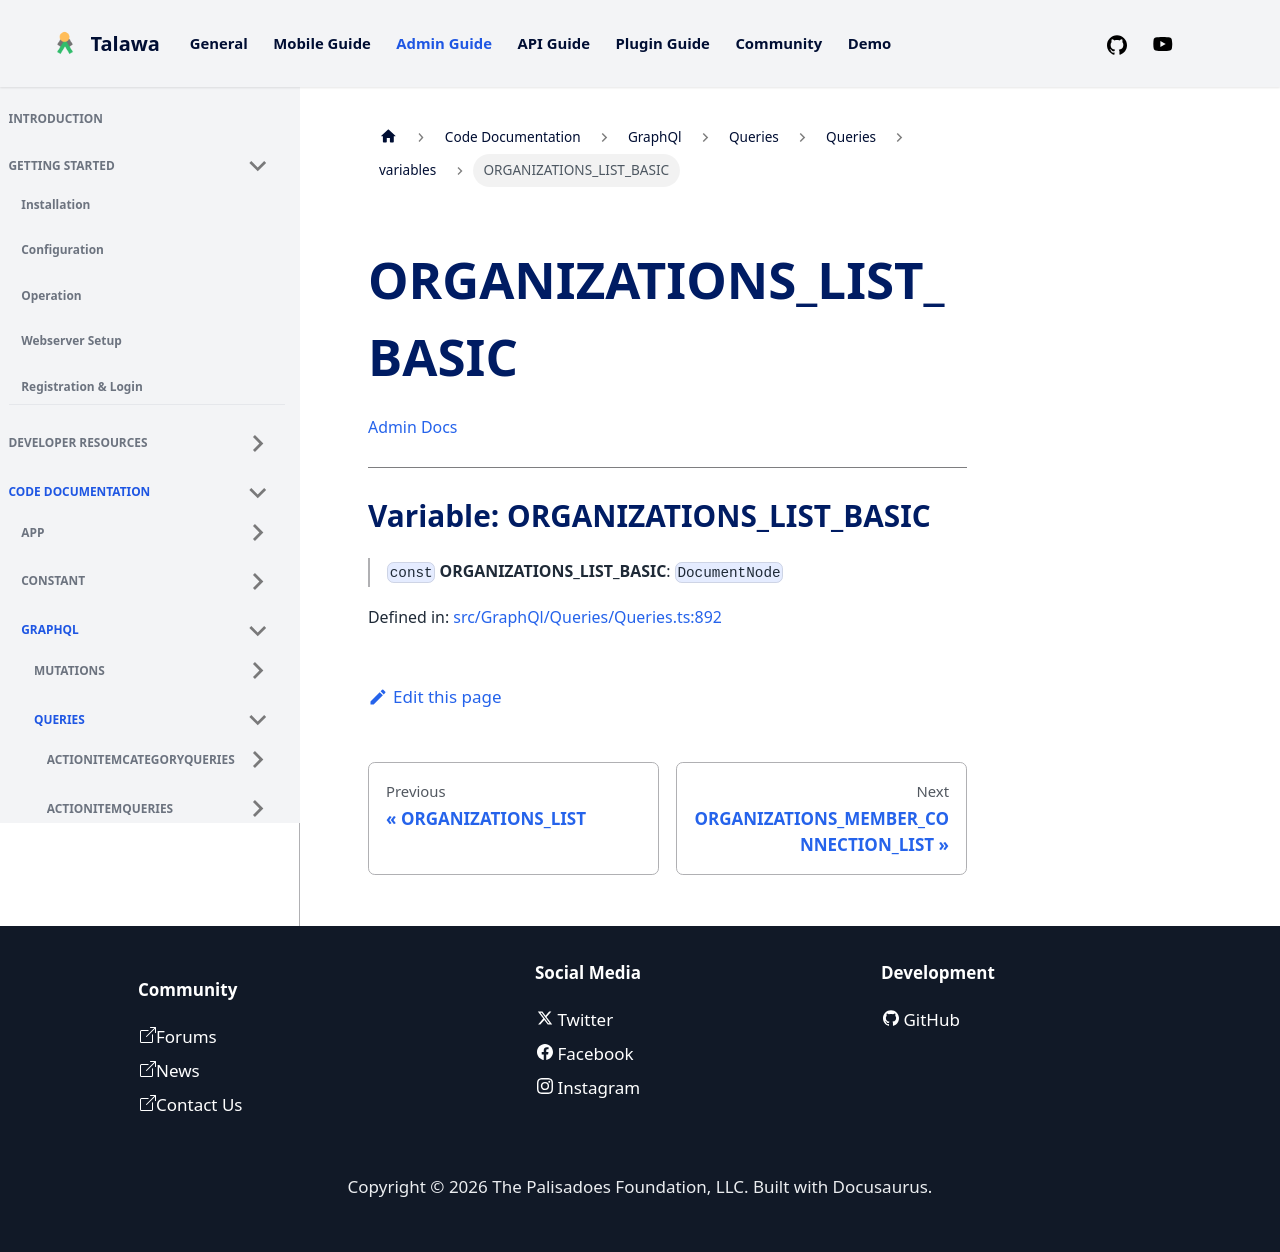

repository: PalisadoesFoundation/talawa-admin · page: docs/auto-docs/GraphQl/Queries/Queries/variables/ORGANIZATIONS_LIST_BASIC/index.html · generator: docusaurus

[Admin Docs](/)

***

# Variable: ORGANIZATIONS\_LIST\_BASIC

> `const` **ORGANIZATIONS\_LIST\_BASIC**: `DocumentNode`

Defined in: [src/GraphQl/Queries/Queries.ts:823](https://github.com/PalisadoesFoundation/talawa-admin/blob/main/src/GraphQl/Queries/Queries.ts#L823)
